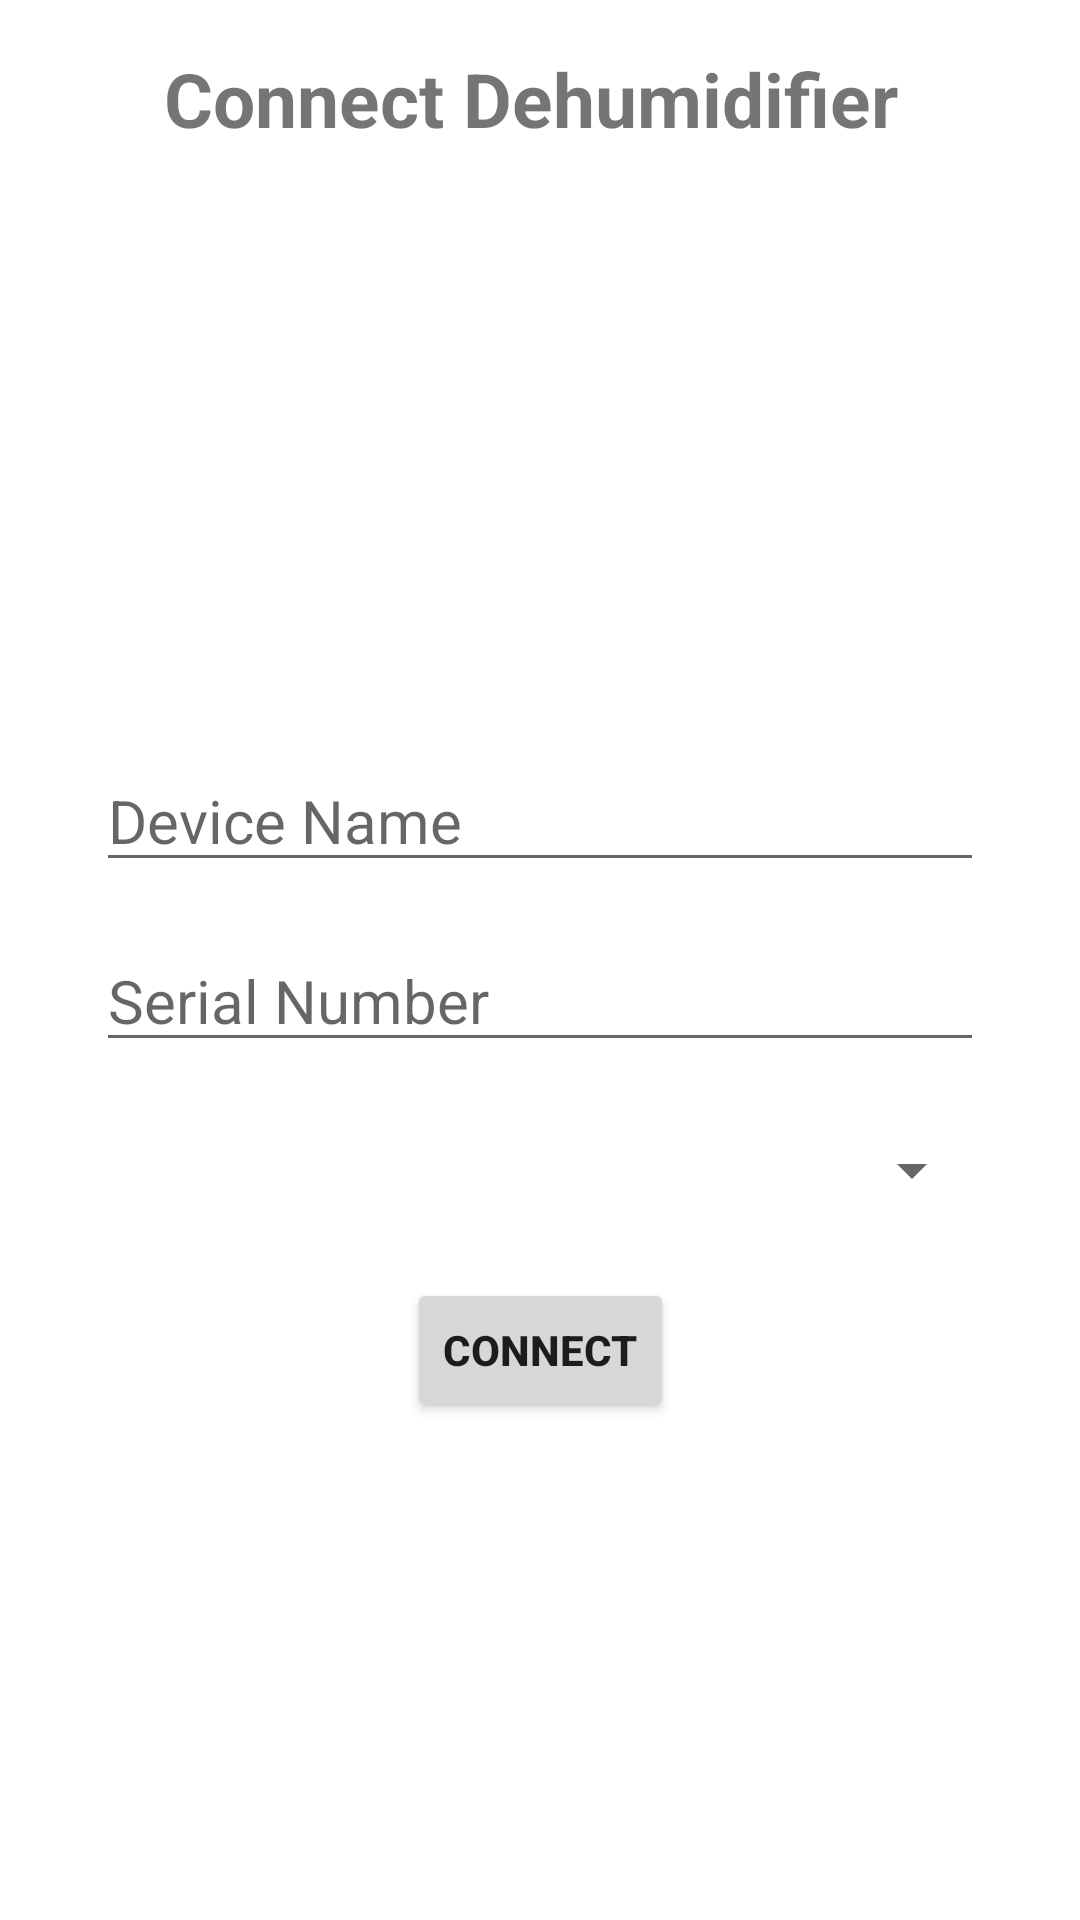

Here is an Android app screen rendered from its layout file. Give the layout XML and the strings, colors and styles it references.
<!-- AndroidManifest.xml: application theme Theme.IDehumidifier -->
<!-- res/layout/connect_device.xml -->
<?xml version="1.0" encoding="utf-8"?>
<androidx.constraintlayout.widget.ConstraintLayout xmlns:android="http://schemas.android.com/apk/res/android"
    xmlns:app="http://schemas.android.com/apk/res-auto"
    xmlns:tools="http://schemas.android.com/tools"
    android:layout_width="match_parent"
    android:layout_height="match_parent">


    <TextView
        android:id="@+id/text_view_title_connect"
        android:layout_width="wrap_content"
        android:layout_height="wrap_content"
        android:layout_marginTop="16dp"
        android:textSize="25sp"
        android:textStyle="bold"
        android:text="Connect Dehumidifier "
        app:layout_constraintTop_toTopOf="parent"
        app:layout_constraintStart_toStartOf="parent"
        app:layout_constraintEnd_toEndOf="parent"
        />



    <EditText
        android:id="@+id/edit_text_name"
        android:layout_width="match_parent"
        android:layout_height="wrap_content"
        android:inputType="text"
        android:hint="Device Name"
        android:textSize="20sp"
        android:layout_marginTop="250dp"
        android:layout_marginStart="32dp"
        android:layout_marginEnd="32dp"
        app:layout_constraintHorizontal_bias="0.5"
        app:layout_constraintStart_toStartOf="parent"
        app:layout_constraintTop_toTopOf="parent" />

    <EditText
        android:id="@+id/edit_text_serial"
        android:layout_width="match_parent"
        android:layout_height="wrap_content"
        android:inputType="text"
        android:hint="Serial Number "
        android:textSize="20sp"
        android:layout_marginStart="32dp"
        android:layout_marginEnd="32dp"
        app:layout_constraintTop_toBottomOf="@id/edit_text_name"
        android:layout_marginTop="16dp"
        app:layout_constraintStart_toStartOf="parent"
        app:layout_constraintEnd_toEndOf="parent" />

    <Spinner
        android:id="@+id/spinner_room"
        android:layout_width="match_parent"
        android:layout_height="wrap_content"
        app:layout_constraintTop_toBottomOf="@id/edit_text_serial"
        android:layout_marginTop="16dp"
        android:layout_marginStart="32dp"
        android:layout_marginEnd="32dp"
        app:layout_constraintStart_toStartOf="parent"
        app:layout_constraintEnd_toEndOf="parent"
        android:padding="20dp"/>

    <TextView
        android:id="@+id/text_view_result_room"
        android:layout_width="match_parent"
        android:layout_height="0dp"
        app:layout_constraintTop_toBottomOf="@id/edit_text_serial"
        android:layout_marginTop="16dp"
        android:layout_marginStart="32dp"
        android:layout_marginEnd="32dp"
        app:layout_constraintStart_toStartOf="parent"
        app:layout_constraintEnd_toEndOf="parent"
        />

    <Button
        android:id="@+id/button_add"
        android:layout_width="wrap_content"
        android:layout_height="wrap_content"
        android:layout_marginTop="16dp"
        app:layout_constraintTop_toBottomOf="@id/spinner_room"
        app:layout_constraintStart_toStartOf="@id/edit_text_serial"
        app:layout_constraintEnd_toEndOf="@id/edit_text_serial"
        android:text="CONNECT"
        android:textStyle="bold"
        />


</androidx.constraintlayout.widget.ConstraintLayout>
<!-- resources referenced by this layout -->
<resources>
  <style name="Theme.IDehumidifier" parent="Theme.MaterialComponents.DayNight.DarkActionBar">
          
          <item name="colorPrimary">@color/purple_500</item>
          <item name="colorPrimaryVariant">@color/purple_700</item>
          <item name="colorOnPrimary">@color/white</item>
          
          <item name="colorSecondary">@color/teal_200</item>
          <item name="colorSecondaryVariant">@color/teal_700</item>
          <item name="colorOnSecondary">@color/black</item>
          
          <item name="android:statusBarColor" tools:targetApi="l">?attr/colorPrimaryVariant</item>
          
      </style>
  <!-- not gathered from this repository: default colours our renderer supplied (Android Studio template values) -->
  <color name="purple_500">#FF6200EE</color>
  <color name="purple_700">#FF3700B3</color>
  <color name="teal_200">#FF03DAC5</color>
  <color name="teal_700">#FF018786</color>
  <color name="black">#FF000000</color>
  <color name="white">#FFFFFFFF</color>
</resources>
